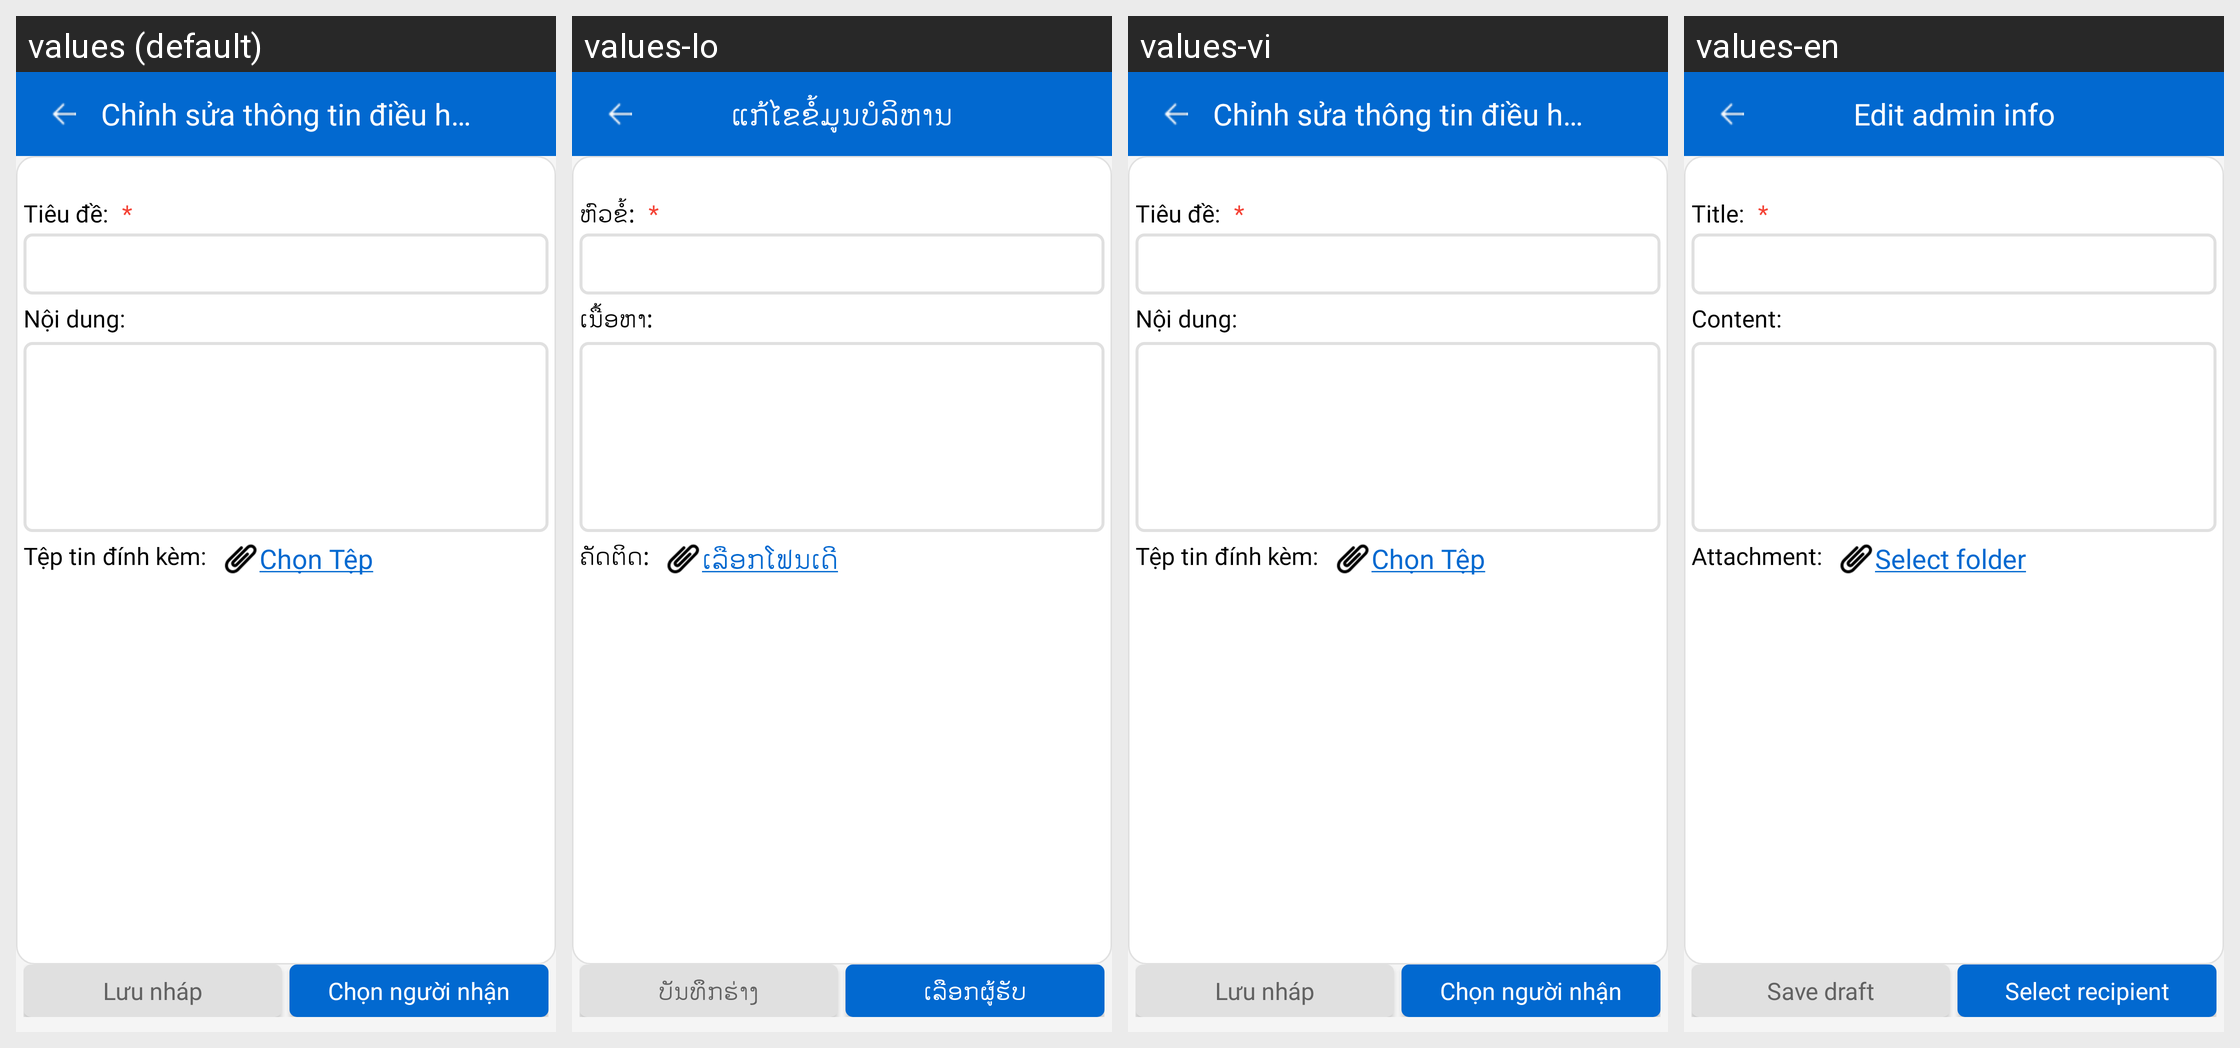

This grid shows one Android layout under several languages. Give, for every string resource on the screen, its name, the default text and each shown locale's text.
Android screen res/layout/activity_edit_chi_dao_v2.xml rendered under 4 locales, left to right: values (default), values-lo, values-vi, values-en. Device: Nexus 5 (rendered at 1080×1920; each locale shown at half size, 540×960, under a caption strip naming it); theme AppTheme.
Strings drawn on this screen, with the default value and each locale's value (text and hints the layout hard-codes, and strings that could not be matched under every locale, appear in the picture but are not listed):

tv_tieude_chidao
  values: Tiêu đề:
  values-lo: ຫົວຂໍ້:
  values-vi: Tiêu đề:
  values-en: Title:

tv_noidung_chidao
  values: Nội dung:
  values-lo: ເນື້ອຫາ:
  values-vi: Nội dung:
  values-en: Content:

tv_file_dinh_kem
  values: Tệp tin đính kèm:
  values-lo: ຄັດຕິດ:
  values-vi: Tệp tin đính kèm:
  values-en: Attachment:

tv_file_select
  values: Chọn Tệp
  values-lo: ເລືອກໂຟນເດີ
  values-vi: Chọn Tệp
  values-en: Select folder

SAVE_DRAFT_BTN
  values: Lưu nháp
  values-lo: ບັນທຶຶກຮ່າງ
  values-vi: Lưu nháp
  values-en: Save draft

SELECT_PERSON_BTN
  values: Chọn người nhận
  values-lo: ເລືືອກຜູ້ຮັບ
  values-vi: Chọn người nhận
  values-en: Select recipient

EDIT_CHIDAO
  values: Chỉnh sửa thông tin điều hành
  values-lo: ແກ້ໄຂຂໍ້ມູນບໍລິຫານ
  values-vi: Chỉnh sửa thông tin điều hành
  values-en: Edit admin info
